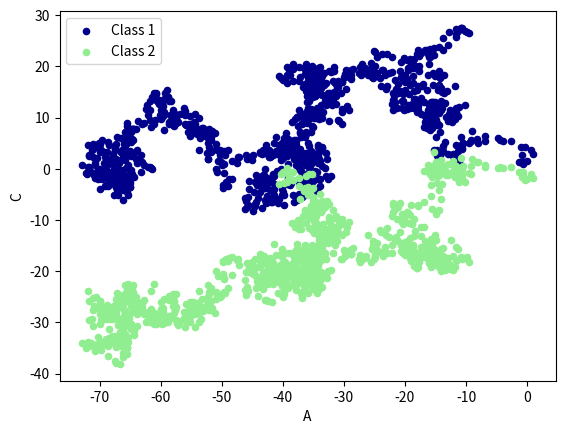
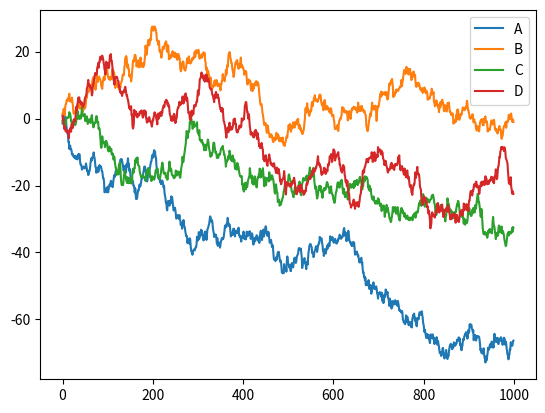

Here is the Python script that generated these plots, in order:
# !/usr/bin/python
# -*- coding:utf-8 -*-
"""
[redacted]
创建时间：2018/6/23 下午10:11
IDE：PyCharm
描述：数据可视化
"""
import pandas as pd
import numpy as np
import matplotlib.pyplot as plt

data = pd.Series(np.random.randn(1000), index=np.arange(1000))
data = data.cumsum()
# data.plot()
# plt.show()

data1 = pd.DataFrame(np.random.randn(1000, 4), index=np.arange(1000), columns=list("ABCD"))
data1 = data1.cumsum()
ax = data1.plot.scatter(x='A', y='B', color='DarkBlue', label="Class 1")
data1.plot.scatter(x='A', y='C', color='LightGreen', label='Class 2', ax=ax)
data1.plot()
plt.show()